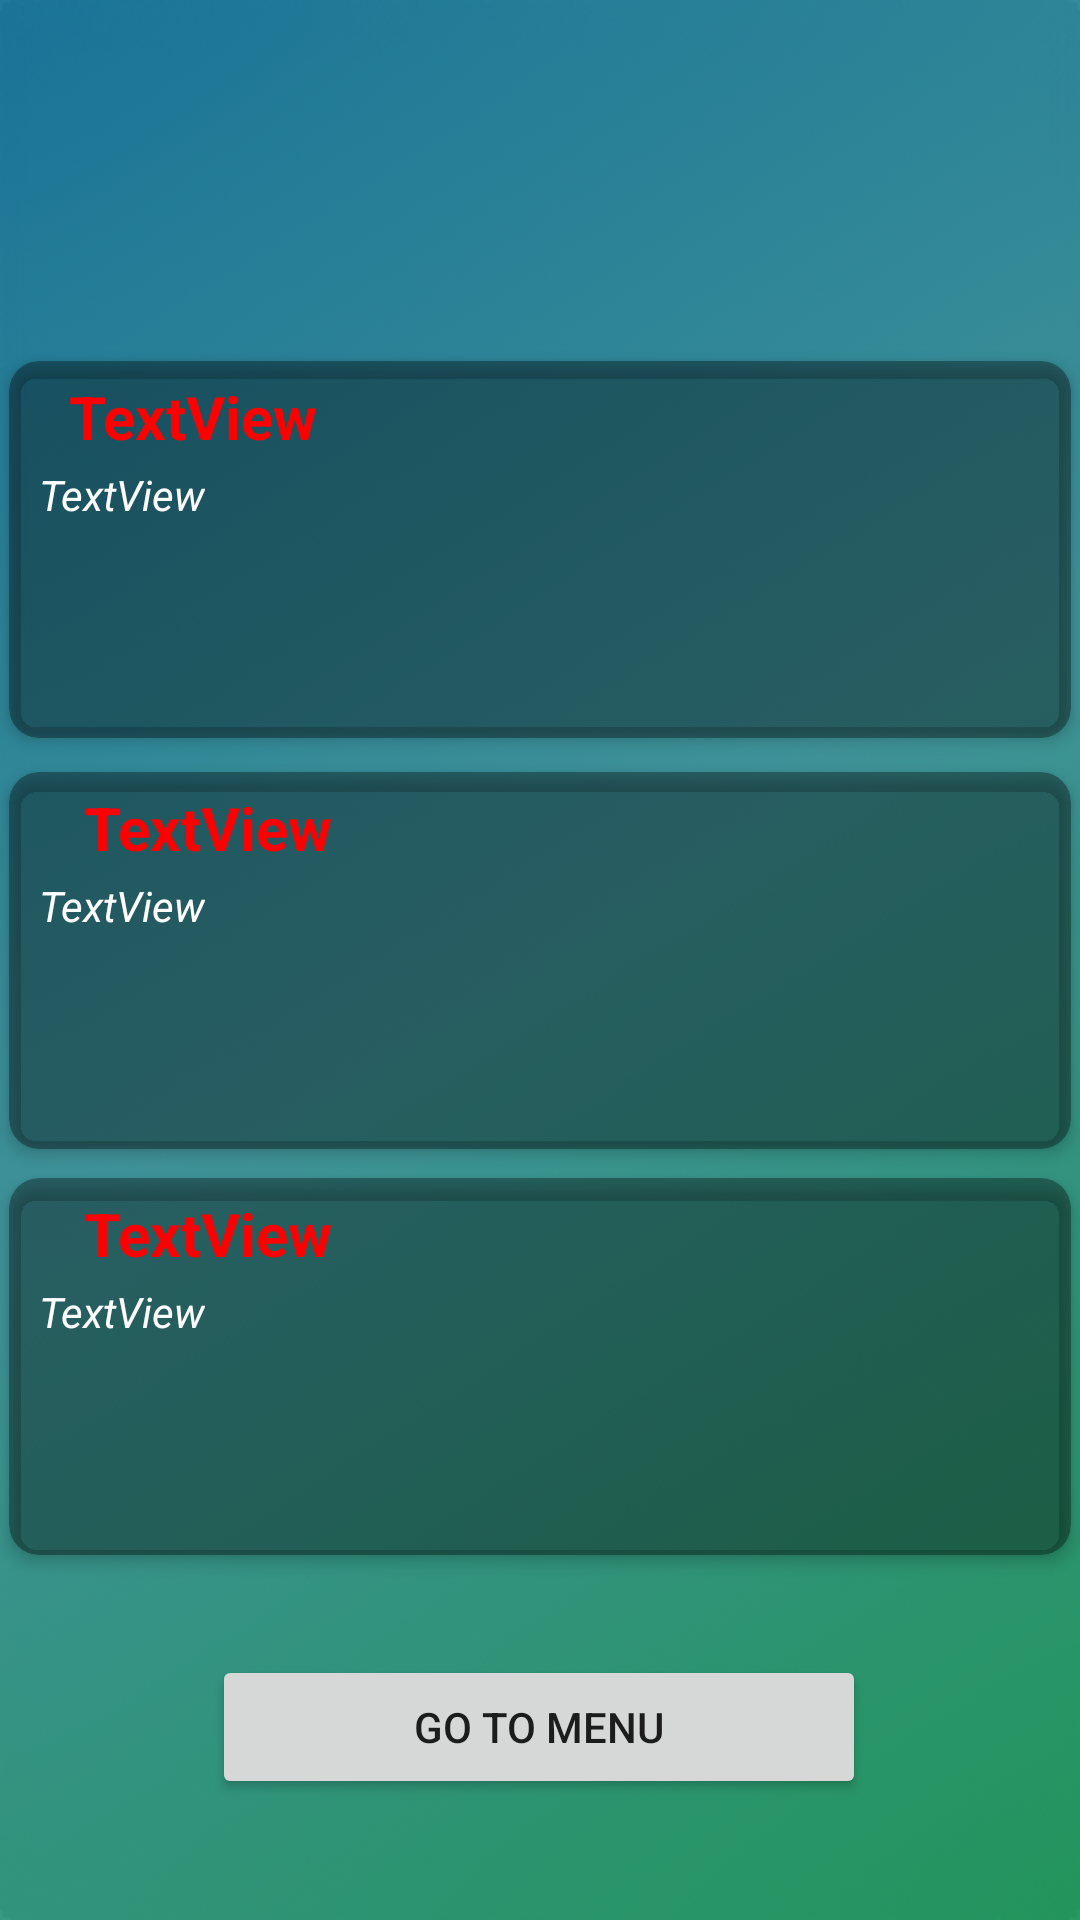

The Android layout XML behind this screen, and the referenced resources:
<!-- AndroidManifest.xml: application theme Theme.AppCompat.Light.NoActionBar -->
<!-- res/layout/activity_main_page.xml -->
<?xml version="1.0" encoding="utf-8"?>
<android.support.constraint.ConstraintLayout xmlns:android="http://schemas.android.com/apk/res/android"
    xmlns:app="http://schemas.android.com/apk/res-auto"
    xmlns:tools="http://schemas.android.com/tools"
    android:layout_width="match_parent"
    android:layout_height="match_parent"
    tools:context=".MainPage"
    android:background="@drawable/backgroundgeneral">


    <android.support.v7.widget.CardView
        android:layout_width="match_parent"
        android:layout_height="135dp"
        android:layout_marginTop="8dp"
        android:layout_marginBottom="8dp"
        app:cardBackgroundColor="#55000000"
        app:cardCornerRadius="10dp"
        app:cardElevation="3dp"
        app:cardPreventCornerOverlap="false"
        app:cardUseCompatPadding="true"
        app:layout_constraintBottom_toBottomOf="parent"
        app:layout_constraintEnd_toEndOf="parent"
        app:layout_constraintHorizontal_bias="0.0"
        app:layout_constraintStart_toStartOf="parent"
        app:layout_constraintTop_toTopOf="parent"
        app:layout_constraintVertical_bias="0.22">

        <TextView
            android:id="@+id/txtcardview1title"
            android:layout_width="wrap_content"
            android:layout_height="wrap_content"
            android:layout_marginLeft="20dp"
            android:layout_marginTop="5dp"
            android:text="TextView"
            android:textSize="20sp"
            android:textStyle="bold"
            android:textColor="@color/mediudarkred"/>

        <TextView
            android:id="@+id/txtcardview1text"
            android:layout_width="wrap_content"
            android:layout_height="wrap_content"
            android:layout_marginLeft="10dp"
            android:layout_marginTop="35dp"
            android:text="TextView"
            android:textStyle="italic"
            android:textColor="@color/white"/>

    </android.support.v7.widget.CardView>

    <android.support.v7.widget.CardView
        android:layout_width="match_parent"
        android:layout_height="135dp"
        android:layout_marginTop="8dp"
        android:layout_marginBottom="8dp"
        app:cardBackgroundColor="#55000000"
        app:cardCornerRadius="10dp"
        app:cardElevation="3dp"
        app:cardPreventCornerOverlap="false"
        app:cardUseCompatPadding="true"
        app:layout_constraintBottom_toBottomOf="parent"
        app:layout_constraintEnd_toEndOf="parent"
        app:layout_constraintHorizontal_bias="0.0"
        app:layout_constraintStart_toStartOf="parent"
        app:layout_constraintTop_toTopOf="parent">

        <TextView
            android:id="@+id/txtcardview2title"
            android:layout_width="wrap_content"
            android:layout_height="wrap_content"
            android:layout_marginLeft="25dp"
            android:layout_marginTop="5dp"
            android:text="TextView"
            android:textSize="20sp"
            android:textStyle="bold"
            android:textColor="@color/mediudarkred"/>

        <TextView
            android:id="@+id/txtcardview2text"
            android:layout_width="wrap_content"
            android:layout_height="wrap_content"
            android:layout_marginLeft="10dp"
            android:layout_marginTop="35dp"
            android:text="TextView"
            android:textStyle="italic"
            android:textColor="@color/white"/>

    </android.support.v7.widget.CardView>

    <android.support.v7.widget.CardView
        android:layout_width="match_parent"
        android:layout_height="135dp"
        android:layout_marginTop="8dp"
        android:layout_marginBottom="8dp"
        app:cardBackgroundColor="#55000000"
        app:cardCornerRadius="10dp"
        app:cardElevation="3dp"
        app:cardPreventCornerOverlap="false"
        app:cardUseCompatPadding="true"
        app:layout_constraintBottom_toBottomOf="parent"
        app:layout_constraintEnd_toEndOf="parent"
        app:layout_constraintHorizontal_bias="0.0"
        app:layout_constraintStart_toStartOf="parent"
        app:layout_constraintTop_toTopOf="parent"
        app:layout_constraintVertical_bias="0.777">

        <TextView
            android:id="@+id/txtcardview3title"
            android:layout_width="wrap_content"
            android:layout_height="wrap_content"
            android:layout_marginLeft="25dp"
            android:layout_marginTop="5dp"
            android:text="TextView"
            android:textSize="20sp"
            android:textStyle="bold"
            android:textColor="@color/mediudarkred"/>

        <TextView
            android:id="@+id/txtcardview3text"
            android:layout_width="wrap_content"
            android:layout_height="wrap_content"
            android:layout_marginLeft="10dp"
            android:layout_marginTop="35dp"
            android:text="TextView"
            android:textStyle="italic"
            android:textColor="@color/white"/>
    </android.support.v7.widget.CardView>

    <Button
        android:id="@+id/btngotomenu"
        android:layout_width="218dp"
        android:layout_height="wrap_content"
        android:layout_marginTop="8dp"
        android:layout_marginBottom="8dp"
        android:onClick="goToMenu"
        android:text="Go To Menu"
        app:layout_constraintBottom_toBottomOf="parent"
        app:layout_constraintEnd_toEndOf="parent"
        app:layout_constraintHorizontal_bias="0.497"
        app:layout_constraintStart_toStartOf="parent"
        app:layout_constraintTop_toTopOf="parent"
        app:layout_constraintVertical_bias="0.944" />


</android.support.constraint.ConstraintLayout>
<!-- resources referenced by this layout -->
<resources>
  <color name="mediudarkred">#FF0000</color>
  <color name="white">#FFFFFF</color>
  <!-- drawable backgroundgeneral: png bitmap (drawable, 210140 bytes) -->
</resources>
